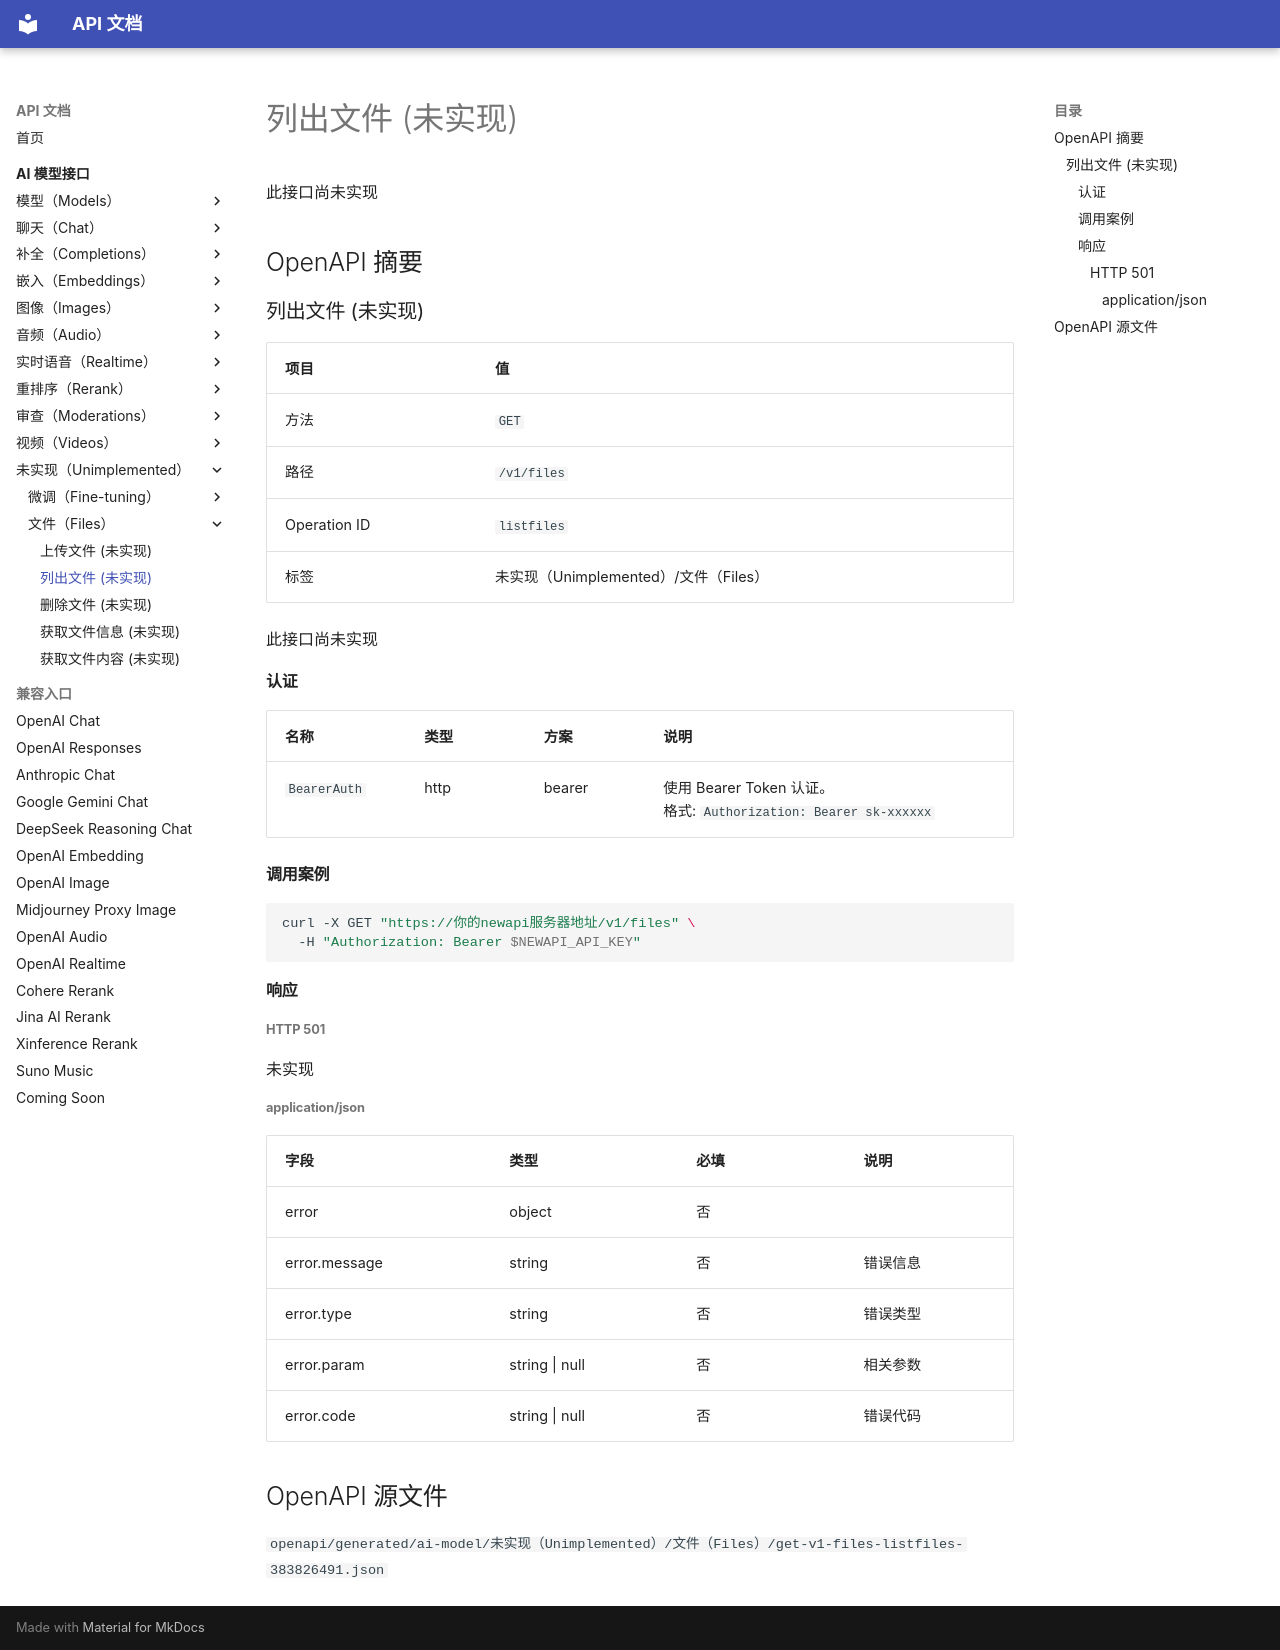

repository: 0a00/api-doc · page: ai-model/unimplemented/files/listfiles/index.html · generator: mkdocs

# 列出文件 (未实现)

此接口尚未实现

## OpenAPI 摘要
### 列出文件 (未实现)

| 项目 | 值 |
| --- | --- |
| 方法 | `GET` |
| 路径 | `/v1/files` |
| Operation ID | `listfiles` |
| 标签 | 未实现（Unimplemented）/文件（Files） |

此接口尚未实现

#### 认证

| 名称 | 类型 | 方案 | 说明 |
| --- | --- | --- | --- |
| `BearerAuth` | http | bearer | 使用 Bearer Token 认证。<br>格式: `Authorization: Bearer sk-xxxxxx` |

#### 调用案例

```bash
curl -X GET "https://你的newapi服务器地址/v1/files" \
  -H "Authorization: Bearer $NEWAPI_API_KEY"
```

#### 响应


##### HTTP 501

未实现

###### application/json

| 字段 | 类型 | 必填 | 说明 |
| --- | --- | --- | --- |
| error | object | 否 |  |
| error.message | string | 否 | 错误信息 |
| error.type | string | 否 | 错误类型 |
| error.param | string \| null | 否 | 相关参数 |
| error.code | string \| null | 否 | 错误代码 |

## OpenAPI 源文件

`openapi/generated/ai-model/未实现（Unimplemented）/文件（Files）/get-v1-files-listfiles-383826491.json`
